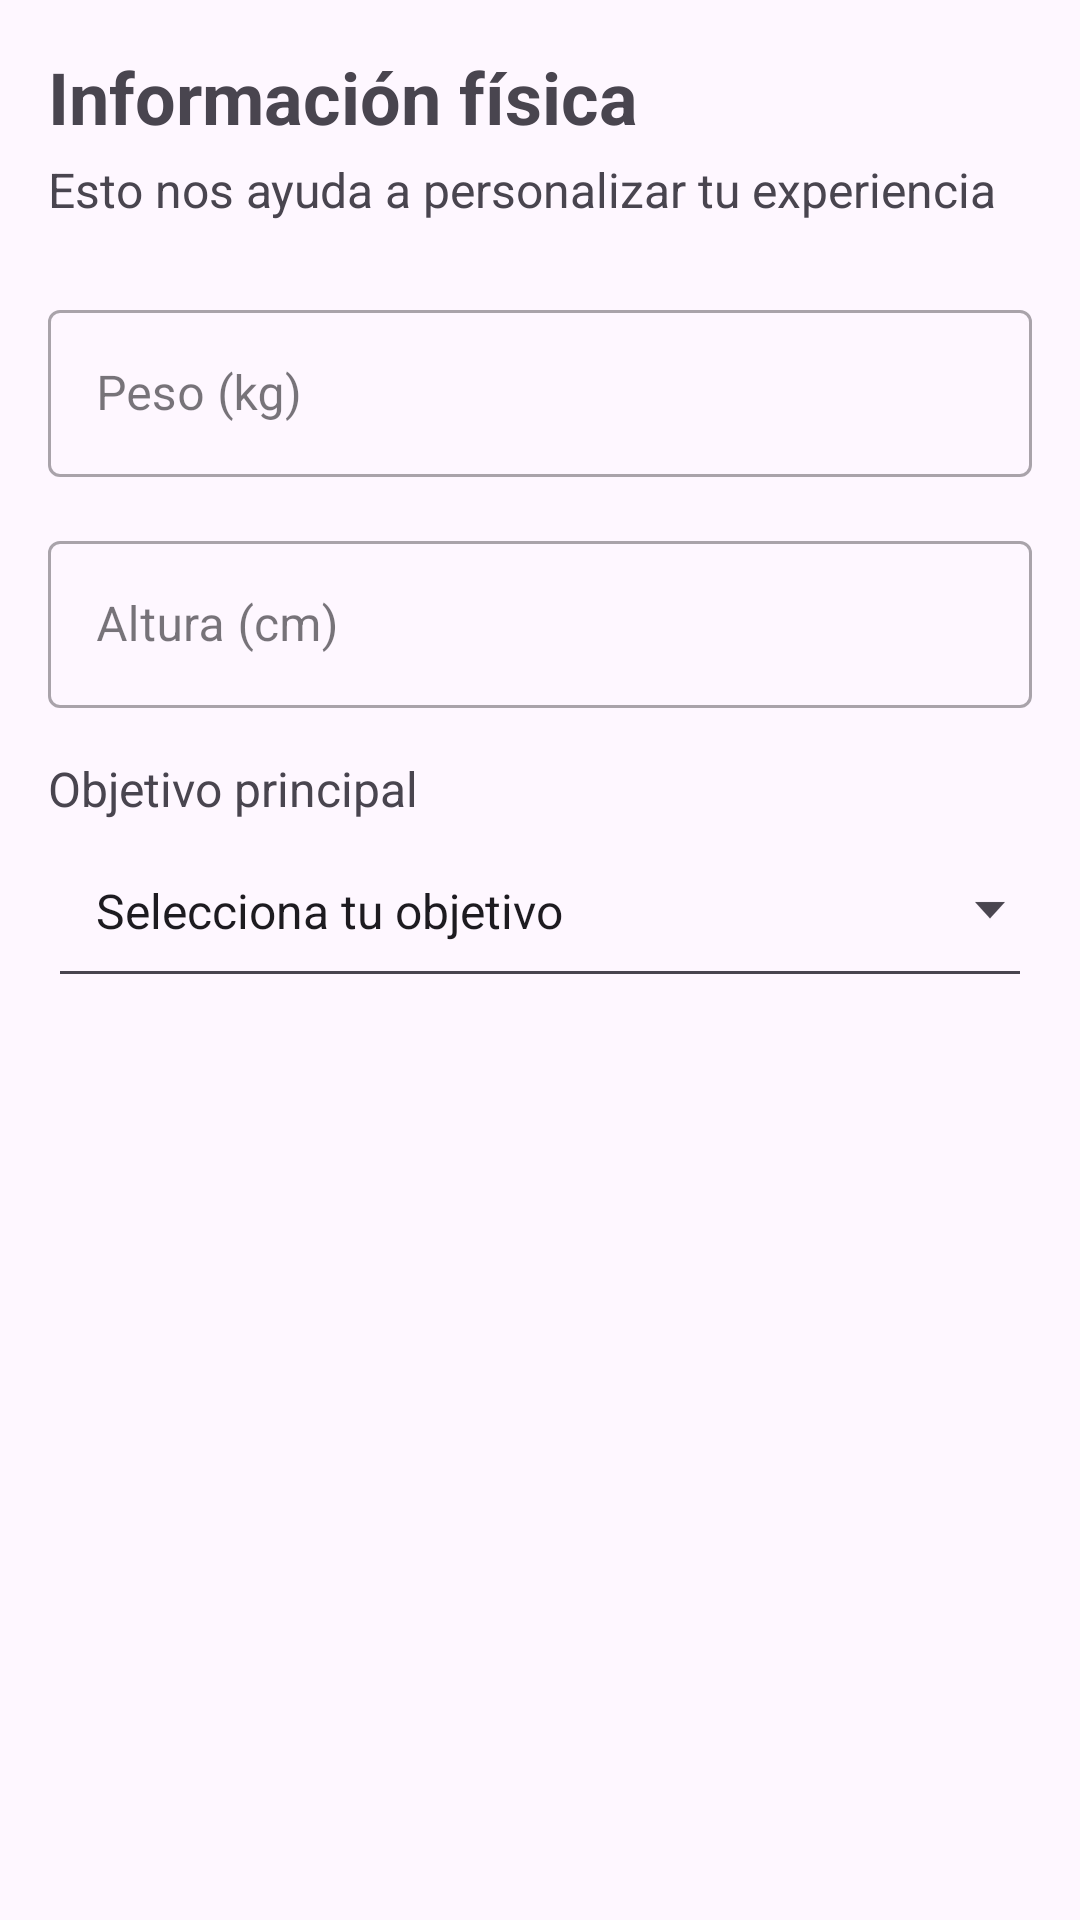

The Android layout XML behind this screen, and the referenced resources:
<!-- AndroidManifest.xml: application theme Theme.FitFlow -->
<!-- res/layout/fragment_register_physical_info.xml -->
<?xml version="1.0" encoding="utf-8"?>
<androidx.constraintlayout.widget.ConstraintLayout xmlns:android="http://schemas.android.com/apk/res/android"
    xmlns:app="http://schemas.android.com/apk/res-auto"
    xmlns:tools="http://schemas.android.com/tools"
    android:layout_width="match_parent"
    android:layout_height="match_parent"
    android:padding="16dp"
    tools:context=".RegisterPhysicalInfoFragment">

    <TextView
        android:id="@+id/physicalInfoTitleTextView"
        android:layout_width="wrap_content"
        android:layout_height="wrap_content"
        android:text="@string/physical_info_title"
        android:textSize="24sp"
        android:textStyle="bold"
        app:layout_constraintStart_toStartOf="parent"
        app:layout_constraintTop_toTopOf="parent" />

    <TextView
        android:id="@+id/physicalInfoSubtitleTextView"
        android:layout_width="wrap_content"
        android:layout_height="wrap_content"
        android:layout_marginTop="4dp"
        android:text="@string/physical_info_subtitle"
        android:textSize="16sp"
        app:layout_constraintStart_toStartOf="parent"
        app:layout_constraintTop_toBottomOf="@id/physicalInfoTitleTextView" />

    <com.google.android.material.textfield.TextInputLayout
        android:id="@+id/weightInputLayout"
        style="@style/Widget.MaterialComponents.TextInputLayout.OutlinedBox"
        android:layout_width="0dp"
        android:layout_height="wrap_content"
        android:layout_marginTop="24dp"
        android:hint="@string/label_weight"
        app:layout_constraintEnd_toEndOf="parent"
        app:layout_constraintStart_toStartOf="parent"
        app:layout_constraintTop_toBottomOf="@id/physicalInfoSubtitleTextView">

        <com.google.android.material.textfield.TextInputEditText
            android:id="@+id/weightEditText"
            android:layout_width="match_parent"
            android:layout_height="wrap_content"
            android:inputType="numberDecimal" />
    </com.google.android.material.textfield.TextInputLayout>

    <com.google.android.material.textfield.TextInputLayout
        android:id="@+id/heightInputLayout"
        style="@style/Widget.MaterialComponents.TextInputLayout.OutlinedBox"
        android:layout_width="0dp"
        android:layout_height="wrap_content"
        android:layout_marginTop="16dp"
        android:hint="@string/label_height"
        app:layout_constraintEnd_toEndOf="parent"
        app:layout_constraintStart_toStartOf="parent"
        app:layout_constraintTop_toBottomOf="@id/weightInputLayout">

        <com.google.android.material.textfield.TextInputEditText
            android:id="@+id/heightEditText"
            android:layout_width="match_parent"
            android:layout_height="wrap_content"
            android:inputType="number" />
    </com.google.android.material.textfield.TextInputLayout>

    <TextView
        android:id="@+id/objectiveLabelTextView"
        android:layout_width="wrap_content"
        android:layout_height="wrap_content"
        android:layout_marginTop="16dp"
        android:text="@string/label_main_objective"
        android:textSize="16sp"
        app:layout_constraintStart_toStartOf="parent"
        app:layout_constraintTop_toBottomOf="@id/heightInputLayout" />

    <Spinner
        android:id="@+id/objectiveSpinner"
        android:layout_width="0dp"
        android:layout_height="wrap_content"
        android:layout_marginTop="8dp"
        android:background="@drawable/abc_spinner_textfield_background_material"
        android:entries="@array/objetivos"
        android:minHeight="48dp"
        android:paddingStart="8dp"
        android:paddingEnd="8dp"
        app:layout_constraintEnd_toEndOf="parent"
        app:layout_constraintStart_toStartOf="parent"
        app:layout_constraintTop_toBottomOf="@id/objectiveLabelTextView" />

</androidx.constraintlayout.widget.ConstraintLayout>
<!-- resources referenced by this layout -->
<resources>
  <string-array name="objetivos">
          <item>@string/prompt_select_objective</item>
          <item>Perder peso</item>
          <item>Ganar músculo</item>
          <item>Mantener peso</item>
          <item>Mejorar resistencia</item>
          <item>Estar más saludable</item>
      </string-array>
  <string name="label_height">Altura (cm)</string>
  <string name="label_main_objective">Objetivo principal</string>
  <string name="label_weight">Peso (kg)</string>
  <string name="physical_info_subtitle">Esto nos ayuda a personalizar tu experiencia</string>
  <string name="physical_info_title">Información física</string>
  <style name="Theme.FitFlow" parent="Base.Theme.FitFlow" />
  <string name="prompt_select_objective">Selecciona tu objetivo</string>
  <style name="Base.Theme.FitFlow" parent="Theme.Material3.DayNight.NoActionBar">
          
          
      </style>
</resources>
